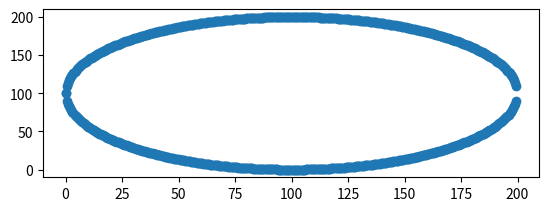

Source code (Python):
import pandas as pd
import numpy as np
# y = 10+-sqrt(100-(10-x)^2)

x1 = [0.5*x for x in range(400)]

y1 = []
y2 = []

r = 100.0

for x in x1:
    y1.append(r+np.sqrt(r*r-(r-x)*(r-x)))
    y2.append(r-np.sqrt(r*r-(r-x)*(r-x)))


y2.reverse()
x2 = x1.copy()
x2.reverse()

x1.extend(x2)
y1.extend(y2)

print(x1)
print(y1)

def test(x1, y1):
    import matplotlib
    import matplotlib.pyplot as plt
    # basic
    f1 = plt.figure(1)
    plt.subplot(211)
    plt.scatter(x1, y1)
    plt.show()

test(x1, y1)

